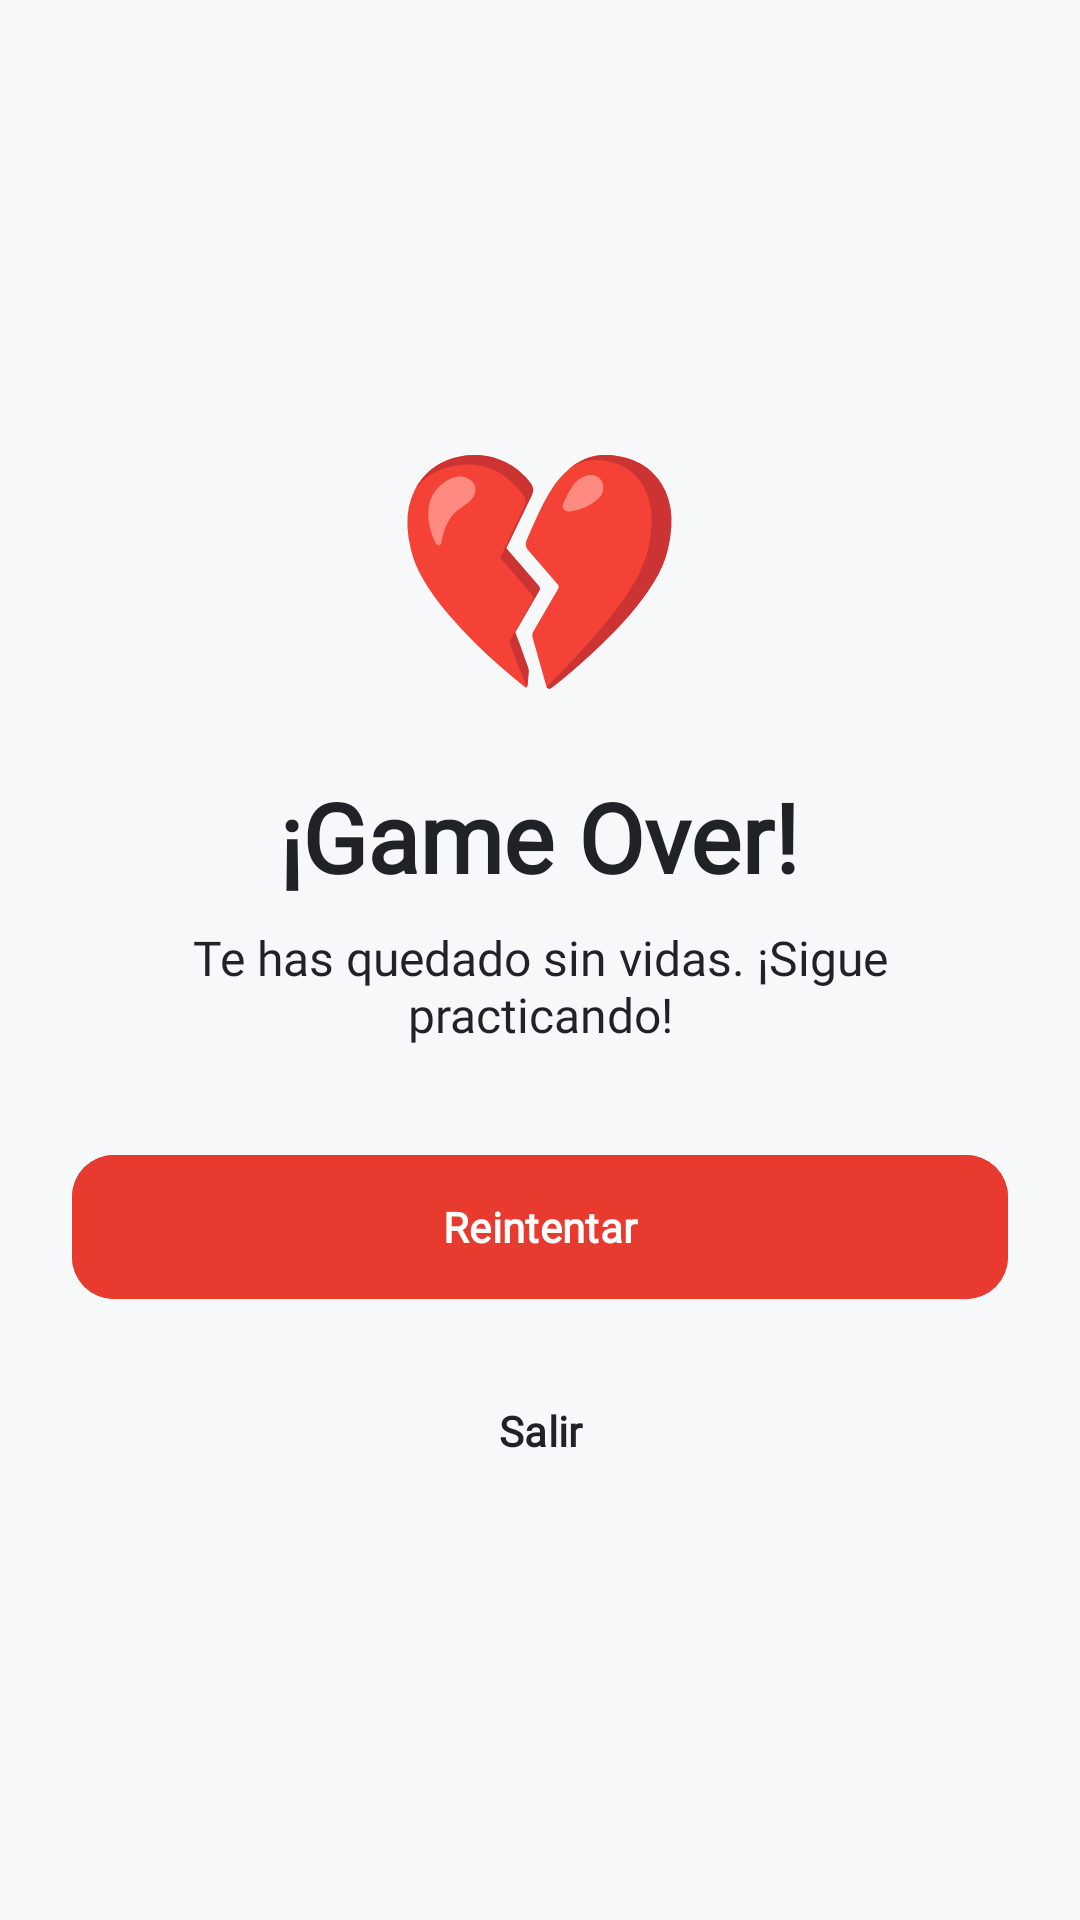

This screen was rendered from an Android layout file. Write that file and the resources it references.
<!-- AndroidManifest.xml: application theme Theme.CodeGym -->
<!-- res/layout/layout_game_over.xml -->
<?xml version="1.0" encoding="utf-8"?>
<layout xmlns:android="http://schemas.android.com/apk/res/android"
    xmlns:app="http://schemas.android.com/apk/res-auto">

    <LinearLayout
        android:layout_width="match_parent"
        android:layout_height="match_parent"
        android:orientation="vertical"
        android:gravity="center"
        android:background="?attr/colorSurface"
        android:padding="24dp">

        <TextView
            android:layout_width="wrap_content"
            android:layout_height="wrap_content"
            android:text="💔"
            android:textSize="80sp"
            android:layout_marginBottom="16dp" />

        <TextView
            android:layout_width="wrap_content"
            android:layout_height="wrap_content"
            android:text="@string/game_over"
            android:textColor="?attr/colorOnSurface"
            android:textSize="32sp"
            android:textStyle="bold"
            android:fontFamily="@font/syne_extrabold"
            android:layout_marginBottom="8dp" />

        <TextView
            android:layout_width="wrap_content"
            android:layout_height="wrap_content"
            android:text="@string/no_hearts_message"
            android:textColor="?attr/colorOnSurface"
            android:textSize="16sp"
            android:textAlignment="center"
            android:fontFamily="@font/space_mono"
            android:layout_marginBottom="32dp" />

        <Button
            android:id="@+id/btnRetry"
            android:layout_width="match_parent"
            android:layout_height="56dp"
            android:text="@string/retry"
            android:textColor="?attr/colorOnPrimary"
            android:backgroundTint="?attr/colorPrimary"
            android:fontFamily="@font/syne_extrabold"
            android:textStyle="bold"
            app:cornerRadius="14dp"
            android:layout_marginBottom="12dp" />

        
        <Button
            android:id="@+id/btnWatchAd"
            android:layout_width="match_parent"
            android:layout_height="56dp"
            android:text="@string/watch_ad_for_life"
            android:textColor="@color/white"
            android:backgroundTint="@color/red_primary"
            android:fontFamily="@font/syne_extrabold"
            android:textStyle="bold"
            android:visibility="gone"
            app:cornerRadius="14dp"
            android:layout_marginBottom="12dp" />

        <Button
            android:id="@+id/btnQuit"
            android:layout_width="match_parent"
            android:layout_height="56dp"
            android:text="@string/quit"
            android:textColor="?attr/colorOnSurface"
            android:backgroundTint="?attr/colorSurface"
            android:fontFamily="@font/syne_extrabold"
            android:textStyle="bold"
            app:cornerRadius="14dp" />

    </LinearLayout>

</layout>
<!-- resources referenced by this layout -->
<resources>
  <color name="red_primary">#E83A2F</color>
  <color name="white">#FFFFFF</color>
  <string name="game_over">¡Game Over!</string>
  <string name="no_hearts_message">Te has quedado sin vidas. ¡Sigue practicando!</string>
  <string name="quit">Salir</string>
  <string name="retry">Reintentar</string>
  <string name="watch_ad_for_life">📺 Ver anuncio → +1 vida</string>
  <style name="Theme.CodeGym" parent="Base.Theme.CodeGym" />
  <style name="Base.Theme.CodeGym" parent="Theme.Material3.DayNight.NoActionBar">
          <item name="colorPrimary">@color/red_primary</item>
          <item name="colorOnPrimary">@color/white</item>
          <item name="colorSecondary">@color/yellow</item>
          <item name="colorTertiary">@color/tertiary</item>
          <item name="colorError">@color/red_wrong</item>
          <item name="android:colorBackground">@color/bg_dark</item>
          <item name="colorSurface">@color/surface</item>
          <item name="colorSurfaceVariant">@color/surface2</item>
          <item name="colorOnBackground">@color/text_primary</item>
          <item name="colorOnSurface">@color/text_primary</item>
          <item name="android:statusBarColor">@color/bg_dark</item>
          <item name="android:navigationBarColor">@color/bg_dark</item>
          <item name="android:windowLightStatusBar">false</item>
      </style>
  <color name="yellow">#D4A017</color>
  <color name="tertiary">#D2A8FF</color>
  <color name="red_wrong">#FF5555</color>
  <color name="bg_dark">#FFFFFF</color>
  <color name="surface">#F6F8FA</color>
  <color name="surface2">#EAEEF2</color>
  <color name="text_primary">#1F2328</color>
</resources>
